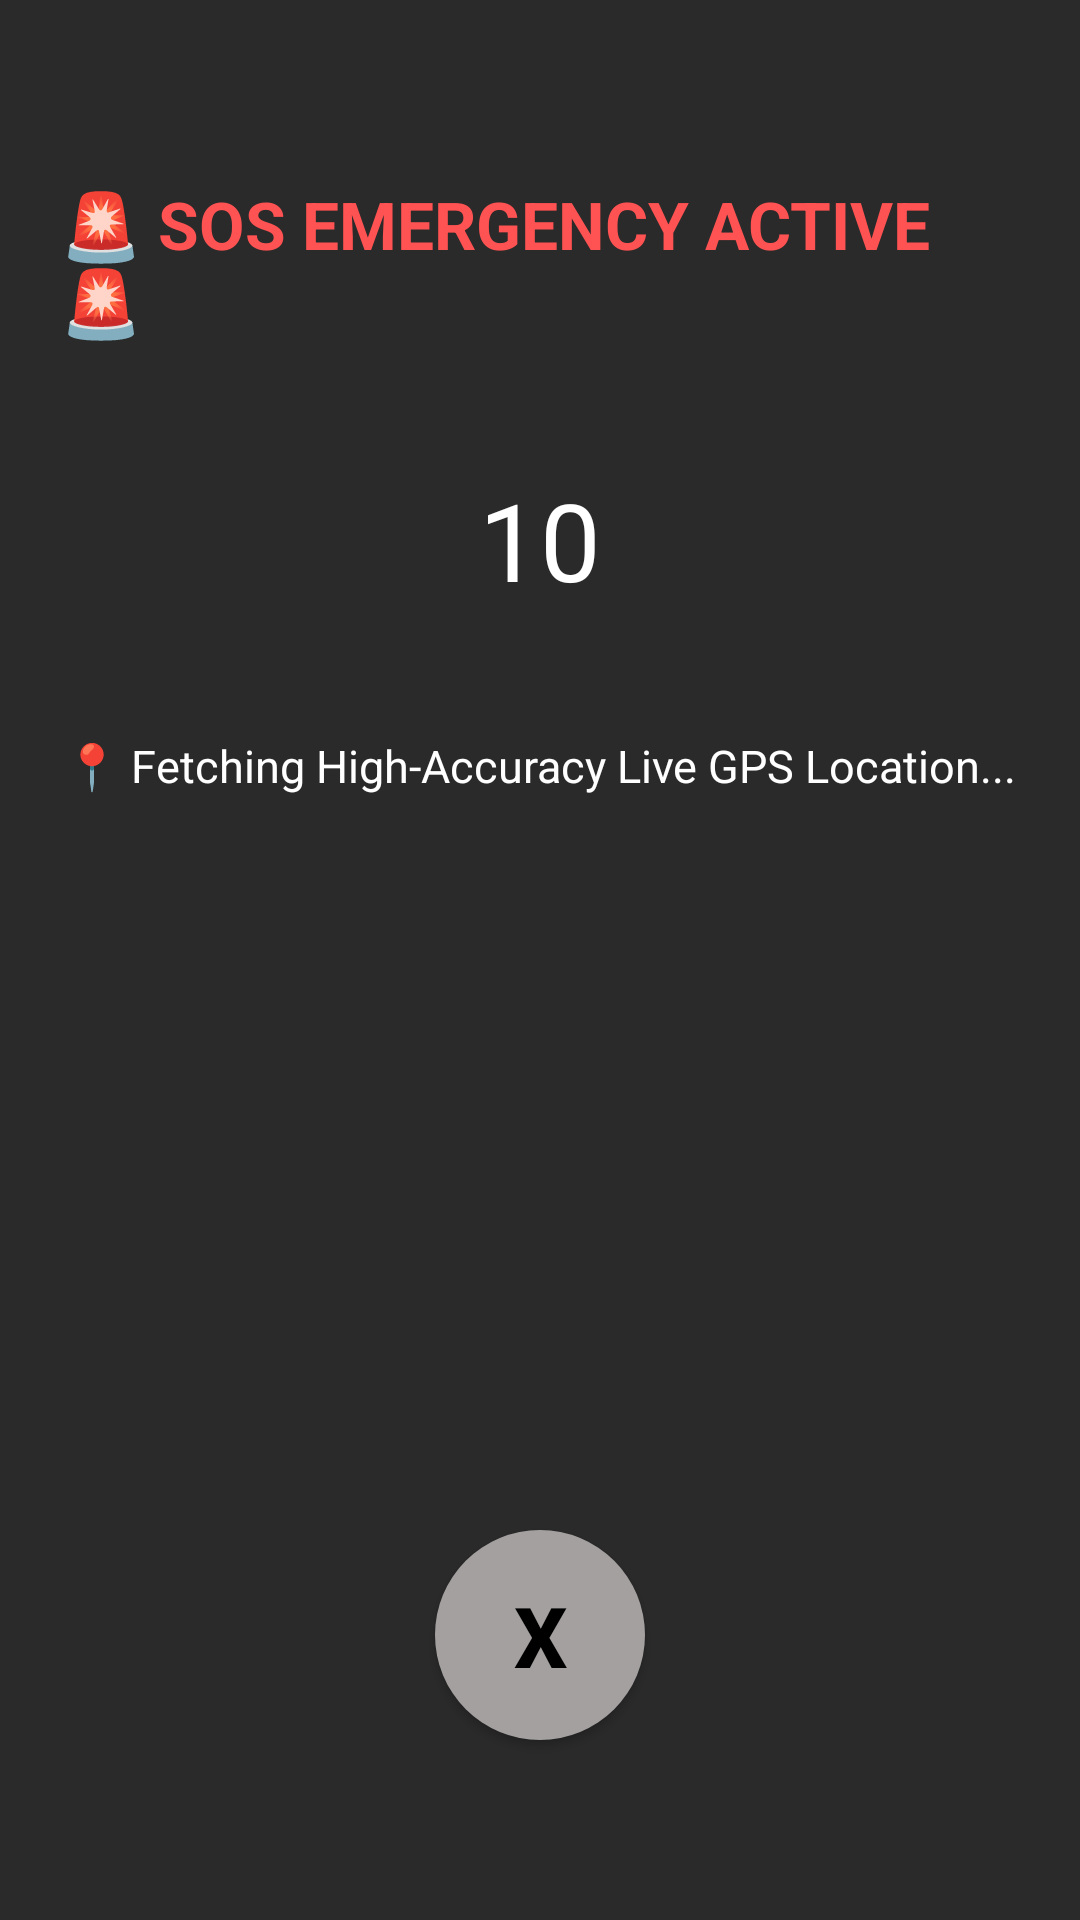

Layout XML and referenced resources for this Android screen:
<!-- AndroidManifest.xml: application theme Theme.AppCompat.Light -->
<!-- res/layout/floating_layout.xml -->
<?xml version="1.0" encoding="utf-8"?>
<RelativeLayout xmlns:android="http://schemas.android.com/apk/res/android"
    android:layout_width="match_parent"
    android:layout_height="match_parent"
    android:background="#2A2A2A"
    android:padding="20dp">

    <TextView
        android:id="@+id/tvSosTitle"
        android:layout_width="wrap_content"
        android:layout_height="wrap_content"
        android:text="🚨 SOS EMERGENCY ACTIVE 🚨"
        android:textColor="#FF5252"
        android:textSize="22sp"
        android:textStyle="bold"
        android:layout_centerHorizontal="true"
        android:layout_marginTop="40dp"/>

    <TextView
        android:id="@+id/timerText"
        android:layout_width="90dp"
        android:layout_height="90dp"
        android:background="@drawable/red_circle"
        android:text="10"
        android:textSize="36sp"
        android:layout_centerHorizontal="true"
        android:layout_below="@id/tvSosTitle"
        android:layout_marginTop="20dp"
        android:textColor="@color/white"
        android:gravity="center"/>

    <TextView
        android:id="@+id/tvLocationStatus"
        android:layout_width="match_parent"
        android:layout_height="wrap_content"
        android:layout_below="@id/timerText"
        android:layout_marginTop="20dp"
        android:text="📍 Fetching High-Accuracy Live GPS Location..."
        android:textColor="@color/white"
        android:textSize="15sp"
        android:gravity="center"/>

    <Button
        android:id="@+id/btnViewMap"
        android:layout_width="260dp"
        android:layout_height="wrap_content"
        android:layout_below="@id/tvLocationStatus"
        android:layout_centerHorizontal="true"
        android:layout_marginTop="16dp"
        android:text="🗺️ View Live Location on Map"
        android:textColor="@color/white"
        android:background="@drawable/button_backround"
        android:padding="10dp"
        android:visibility="gone"/>

    
    <Button
        android:id="@+id/btnDismiss"
        android:layout_width="70dp"
        android:layout_height="70dp"
        android:layout_centerHorizontal="true"
        android:layout_alignParentBottom="true"
        android:layout_marginBottom="40dp"
        android:background="@drawable/white_circle"
        android:text="X"
        android:textColor="@color/black"
        android:textSize="28sp"
        android:textStyle="bold"/>
</RelativeLayout>
<!-- resources referenced by this layout -->
<resources>
  <color name="black">#FF000000</color>
  <color name="white">#FFFFFFFF</color>
  <!-- drawable button_backround (drawable) -->
  <?xml version="1.0" encoding="utf-8"?>
  <shape xmlns:android="http://schemas.android.com/apk/res/android">
      
      <solid android:color="#AD193B"/> 
  
      
      <corners android:radius="100dp"/>
  
      
      <stroke android:color="#AD031C" android:width="1dp"/>
  </shape>
  <!-- drawable white_circle (drawable) -->
  <?xml version="1.0" encoding="utf-8"?>
  <shape xmlns:android="http://schemas.android.com/apk/res/android">
      <solid android:color="#A4A0A0"/>
      <corners android:radius="100dp"/>
  </shape>
</resources>
